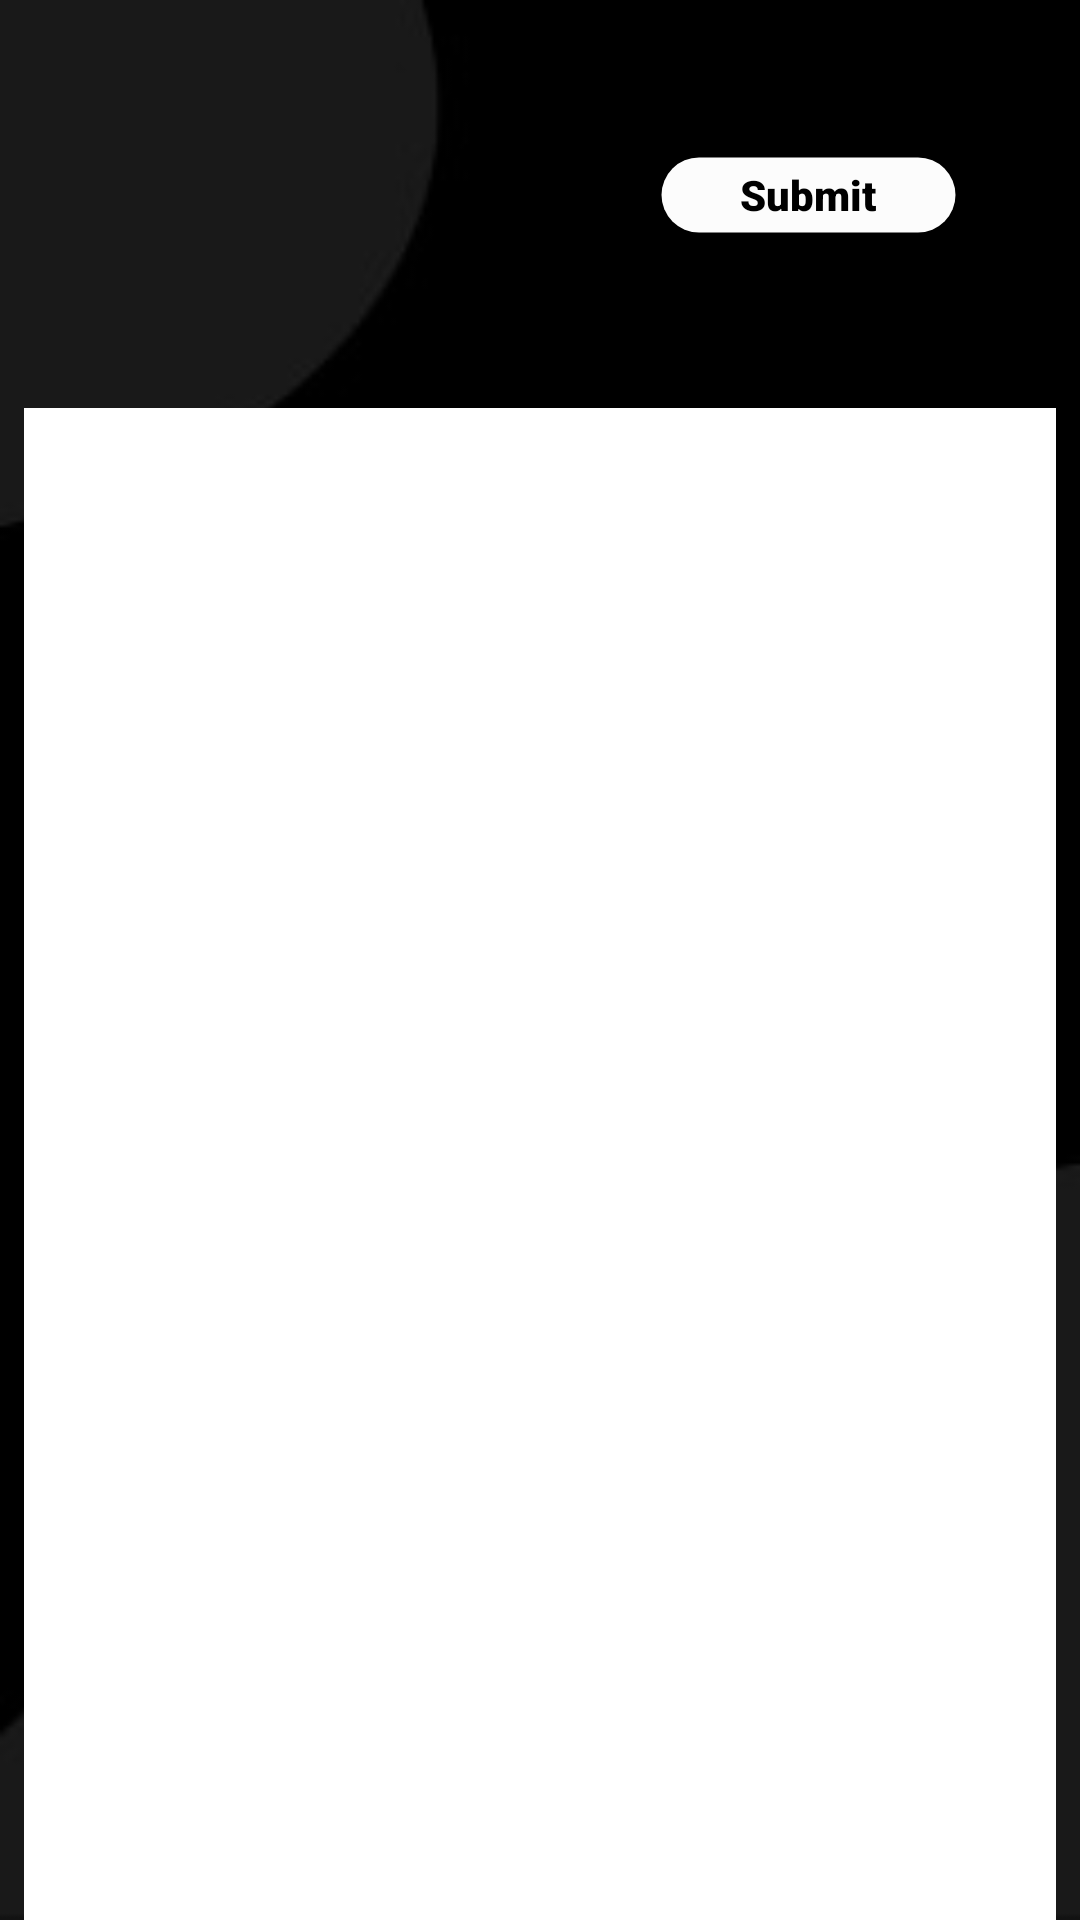

Android layout source for this screen:
<!-- AndroidManifest.xml: application theme AppTheme -->
<!-- res/layout/activity_main2.xml -->
<?xml version="1.0" encoding="utf-8"?>
<androidx.constraintlayout.widget.ConstraintLayout xmlns:android="http://schemas.android.com/apk/res/android"
    xmlns:app="http://schemas.android.com/apk/res-auto"
    xmlns:tools="http://schemas.android.com/tools"
    android:layout_width="match_parent"
    android:layout_height="match_parent"
    tools:context=".MainActivity2">

    <TextView
        android:id="@+id/leader_txt"
        android:layout_width="wrap_content"
        android:layout_height="wrap_content"
        android:layout_marginStart="200dp"
        android:layout_marginLeft="200dp"
        android:layout_marginTop="50dp"
        android:layout_marginEnd="353dp"
        android:layout_marginRight="353dp"
        android:fontFamily="serif"
        android:text="@string/leader_board"
        android:textColor="@color/white"
        android:textSize="16sp"
        android:textStyle="bold"
        android:typeface="sans"
        app:layout_constraintEnd_toEndOf="parent"
        app:layout_constraintStart_toStartOf="parent"
        app:layout_constraintTop_toTopOf="parent" />


    <Button
        android:id="@+id/submit_txt"
        android:layout_width="123dp"
        android:layout_height="50dp"
        android:layout_marginStart="103dp"
        android:layout_marginLeft="103dp"
        android:layout_marginTop="40dp"
        android:layout_marginEnd="29dp"
        android:layout_marginRight="29dp"
        android:background="@drawable/oval2"
        android:fontFamily="sans-serif-black"
        android:text="@string/submit"
        android:textAllCaps="false"
        android:textColor="@color/colorPrimaryDark"
        android:typeface="sans"
        app:layout_constraintEnd_toEndOf="parent"
        app:layout_constraintHorizontal_bias="1.0"
        app:layout_constraintStart_toEndOf="@+id/leader_txt"
        app:layout_constraintTop_toTopOf="parent" />

    <LinearLayout
        android:layout_width="match_parent"
        android:layout_height="match_parent"
        android:layout_marginTop="80dp"
        android:orientation="vertical"
        app:layout_constraintBottom_toBottomOf="parent"
        app:layout_constraintEnd_toEndOf="parent"
        app:layout_constraintStart_toStartOf="parent"
        app:layout_constraintTop_toTopOf="parent">

        <com.google.android.material.tabs.TabLayout
            android:id="@+id/tabs"
            android:layout_width="match_parent"
            android:layout_height="wrap_content"
            android:layout_marginTop="0dp"
            app:tabIndicatorColor="@color/white"
            app:tabSelectedTextColor="@color/white"
            app:tabTextAppearance="@style/TextAppearance.AppCompat.Medium"
            app:tabTextColor="?attr/colorPrimary"/>

        <androidx.viewpager.widget.ViewPager
            android:id="@+id/pager"
            android:layout_width="match_parent"
            android:layout_height="0dp"
            android:layout_marginStart="8dp"
            android:layout_marginLeft="8dp"
            android:layout_marginTop="8dp"
            android:layout_marginEnd="8dp"
            android:layout_marginRight="8dp"
            android:layout_weight="1"
            android:background="@color/white" />
    </LinearLayout>

</androidx.constraintlayout.widget.ConstraintLayout>
<!-- resources referenced by this layout -->
<resources>
  <color name="colorPrimaryDark">#000000</color>
  <color name="white">#ffffff</color>
  <!-- drawable oval2 (drawable) -->
  <?xml version="1.0" encoding="utf-8"?>
  <shape xmlns:android="http://schemas.android.com/apk/res/android">
      <corners android:radius="50dp" />
      <stroke android:color="@color/cardview_shadow_end_color" android:width="25dp"/>
      <solid android:color="#ffffff"/>
  
  </shape>
  <string name="leader_board">LEADERBOARD</string>
  <string name="submit">Submit</string>
  <style name="AppTheme" parent="Theme.AppCompat.Light.NoActionBar">
          
          <item name="colorPrimary">@color/colorPrimary</item>
          <item name="colorPrimaryDark">@color/colorPrimaryDark</item>
          <item name="colorAccent">@color/colorAccent</item>
          <item name="android:windowBackground">@drawable/background_image</item>
      </style>
  <color name="colorPrimary">#212121</color>
  <color name="colorAccent">#03DAC5</color>
  <!-- drawable background_image: jpg bitmap (drawable, 2132 bytes) -->
</resources>
